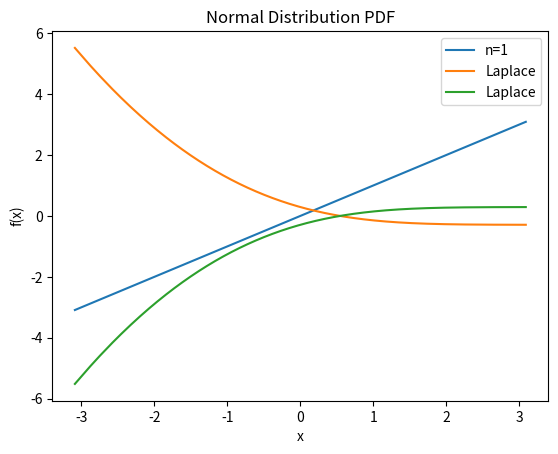

Source code (Python):
import matplotlib.pyplot as plt
import math
import numpy as np
from scipy import stats

l=[]
x = np.arange(0, 1, .01)  # global
x = np.arange(0.001, 1, .001)
y0 = [stats.norm.ppf(m, loc=0, scale=1) for m in x]
plt.plot(y0, y0)
l.append("n=1")

def theoretical_empirical():
    x=[.01,.1,.2,.28,.8]
    y0 = [m for m in x]
    plt.plot(y0,y0)
    l.append("n=1")

def F(t,x):
    sum = 0
    for val in x:
        if x>t:
            sum+=1
    return sum/len(x)

def uniform_test():
    x=[.28,.2,.01,.8,.1]
    n=len(x)
    for i,val in enumerate(x):
        plt.scatter((i+1)/n, val)
        print(f"{(i+1)/n=} {val=}")
    unif=[m for m in x]
    plt.plot(x,unif)
    l.append('Unif')


def uniform():
    unif=[m for m in x]
    plt.plot(y0,unif)
    l.append('Unif')


def uniform_shift():
    unif=[2*math.sqrt(3)*m-math.sqrt(3) for m in x]
    plt.plot(y0,unif)
    l.append('Unif shift')

# uniform_shift()

def exponential(a):
    exp=[-1/a*math.log(1-m) for m in x] # Note it's inverse func of CDF 1-exp(-x)
    plt.plot(y0,exp)
    l.append(f'Exp {a=}')

# exponential(1)
# exponential(2.5)

def cauchy():
    exp=[math.sqrt(1/(math.pi*m)-1) if 1/(math.pi*m)-1 > 0 else 0 for m in x]
    plt.plot(y0,exp)
    l.append('Cauchy')
    exp=[-math.sqrt(1/(math.pi*m)-1) if 1/(math.pi*m)-1 > 0 else 0 for m in x]
    plt.plot(y0,exp)
    l.append('Cauchy')

# cauchy()

def laplace(a):
    exp=[-1/math.sqrt(a)*(math.log(m*2/a)) for m in x]
    plt.plot(y0,exp)
    l.append('Laplace')
    exp=[1/math.sqrt(a)*(math.log(m*2/a)) for m in x]
    plt.plot(y0,exp)
    l.append('Laplace')

# TODO merge branches
laplace(math.sqrt(2))

def lightrighttail():
    n = 1.5
    yright=[stats.norm.ppf(m, loc=0, scale=n) for m in x]
    plt.plot(y0,yright)
    l.append(f"{n=} right thinner")

# lightrighttail()

def lightlefttail():
    n=.5
    yleft=[stats.norm.ppf(m, loc=0, scale=n) for m in x]
    plt.plot(y0,yleft)
    l.append("n=.5 left thinner")


plt.legend(l)
# plt.xlim(-3,3)
# plt.ylim(-30,30)
plt.xlabel("x")
plt.ylabel("f(x)")
plt.title('title')
plt.title("Normal Distribution PDF")
plt.show()
